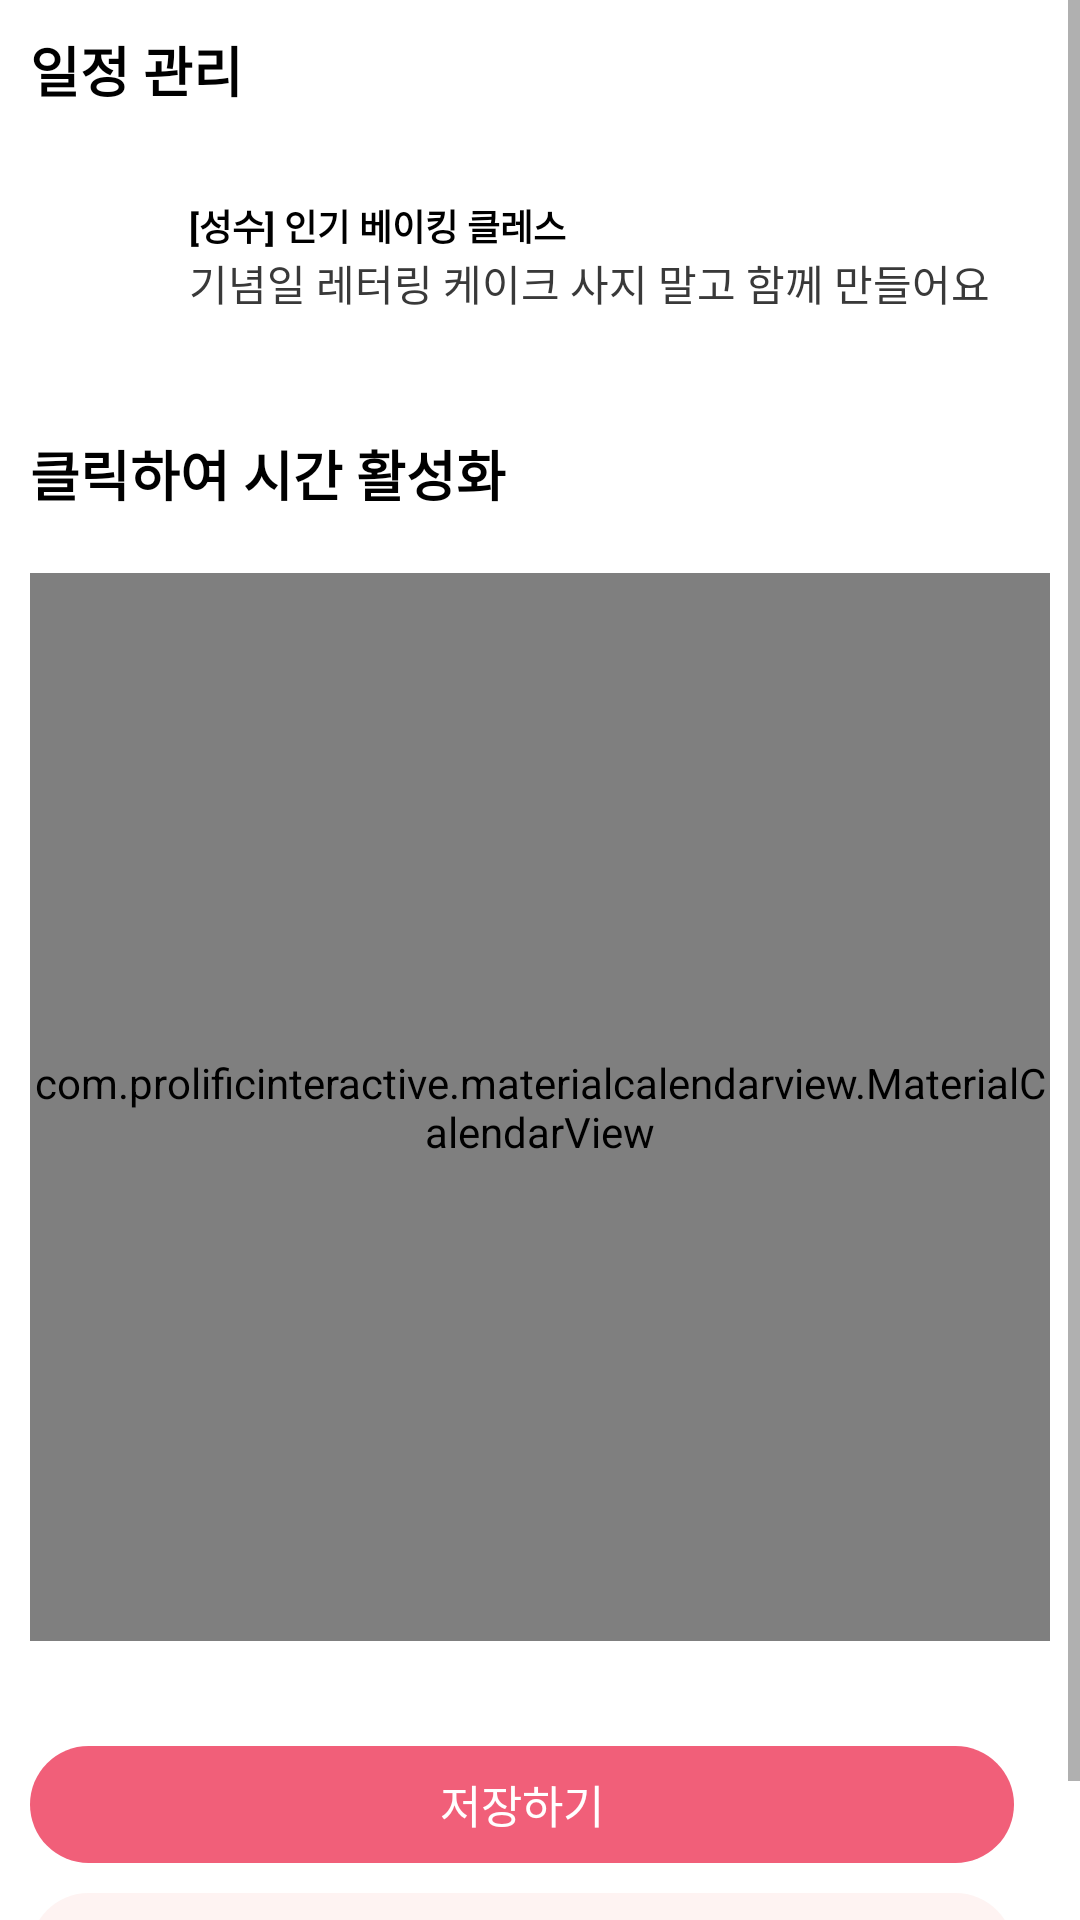

This screen was rendered from an Android layout file. Write that file and the resources it references.
<!-- AndroidManifest.xml: application theme Theme.Shall_we_admin -->
<!-- res/layout/fragment_revising_schedule.xml -->
<?xml version="1.0" encoding="utf-8"?>
<ScrollView xmlns:android="http://schemas.android.com/apk/res/android"
    xmlns:tools="http://schemas.android.com/tools"
    android:layout_width="match_parent"
    android:layout_height="match_parent"
    xmlns:app="http://schemas.android.com/apk/res-auto"
    tools:context=".schedule.RevisingScheduleFragment">
    <androidx.constraintlayout.widget.ConstraintLayout
        android:layout_width="match_parent"
        android:layout_height="match_parent"
        android:backgroundTint="@color/white"
        android:background="@color/white">
    <TextView
        android:id="@+id/scheduling_title"
        android:layout_width="match_parent"
        android:layout_height="wrap_content"
        android:textSize="18dp"
        android:textColor="@color/black"
        android:layout_margin="10dp"
        android:textStyle="bold"
        android:text="일정 관리"
        app:layout_constraintStart_toStartOf="parent"
        app:layout_constraintTop_toTopOf="parent" />


    <TextView
        app:layout_constraintTop_toBottomOf="@+id/scheduling_title"
        android:id="@+id/title"
        android:layout_width="wrap_content"
        android:layout_height="wrap_content"
        android:layout_marginTop="30dp"
        android:text="[성수] 인기 베이킹 클레스"
        android:textColor="@color/black"
        android:textSize="12dp"
        android:textStyle="bold"
        app:layout_constraintLeft_toLeftOf="parent"
        android:layout_marginLeft="63dp"

         />

    <TextView
        android:id="@+id/description"
        android:layout_width="wrap_content"
        android:layout_height="wrap_content"
        android:text="기념일 레터링 케이크 사지 말고 함께 만들어요"
        app:layout_constraintTop_toBottomOf="@+id/title"
        app:layout_constraintLeft_toLeftOf="@+id/title"
        android:textColor="#393939"
        android:textSize="14dp"
        />

    <TextView
        app:layout_constraintLeft_toLeftOf="@+id/calendar"
        android:id="@+id/title2"
        android:layout_width="match_parent"
        android:layout_height="wrap_content"
        android:textColor="@color/black"
        android:text="클릭하여 시간 활성화"
        android:textStyle="bold"
        android:textSize="18dp"
        android:layout_marginLeft="10dp"
        android:layout_marginTop="40dp"
        app:layout_constraintTop_toBottomOf="@id/description"/>

    <com.prolificinteractive.materialcalendarview.MaterialCalendarView
        android:id="@+id/calendar"
        android:layout_width="340dp"
        android:layout_height="356dp"
        android:background="@drawable/calender_design"
        app:mcv_selectionColor="#F15F79"
        android:layout_marginTop="20dp"
        app:layout_constraintEnd_toEndOf="parent"
        app:layout_constraintStart_toStartOf="parent"
        app:layout_constraintTop_toBottomOf="@+id/title2"
   />

        <androidx.recyclerview.widget.RecyclerView
            android:id="@+id/rec"
            android:layout_width="match_parent"
            android:layout_height="wrap_content"
            android:layout_marginLeft="30dp"
            android:layout_marginRight="30dp"
            android:layout_marginTop="15dp"
            app:layout_constraintEnd_toEndOf="parent"
            app:layout_constraintLeft_toLeftOf="parent"
            app:layout_constraintTop_toBottomOf="@id/calendar" />


    <Button
        android:id="@+id/btnbtnbtn"
        android:layout_width="328dp"
        android:layout_height="39dp"
        android:backgroundTint="#F15F79"
        android:textSize="15dp"
        android:textColor="#FFFFFF"
        android:text="저장하기"
        android:background="@drawable/btn_design"
        app:layout_constraintLeft_toLeftOf="@+id/calendar"
        android:layout_marginTop="20dp"
        app:layout_constraintTop_toBottomOf="@+id/rec" />
    
    <Button
        android:id="@+id/btn4"
        app:layout_constraintLeft_toLeftOf="@+id/btnbtnbtn"
        app:layout_constraintTop_toBottomOf="@+id/btnbtnbtn"
        app:layout_constraintBottom_toBottomOf="parent"
        android:layout_marginBottom="20dp"
        android:layout_marginTop="10dp"
        android:textSize="15dp"
        android:text="상품목록으로"
        android:textColor="#F15F79"
        android:layout_width="328dp"
        android:layout_height="39dp"
        android:backgroundTint="#FEF3F2"
        android:background="@drawable/btn_design"/>



    </androidx.constraintlayout.widget.ConstraintLayout>
</ScrollView>
<!-- resources referenced by this layout -->
<resources>
  <color name="black">#FF000000</color>
  <color name="white">#FFFFFFFF</color>
  <!-- drawable btn_design (drawable) -->
  <?xml version="1.0" encoding="utf-8"?>
  <shape xmlns:android="http://schemas.android.com/apk/res/android">
      <corners android:radius="100dp" /> 
  </shape>
  <!-- drawable calender_design (drawable) -->
  <?xml version="1.0" encoding="utf-8"?>
  <shape xmlns:android="http://schemas.android.com/apk/res/android">
      <solid android:color="#FEF3F2" /> 
      <corners android:radius="20dp" /> 
      <size android:width="328dp" android:height="386dp" />
  </shape>
  <style name="Theme.Shall_we_admin" parent="Base.Theme.Shall_we_admin" />
  <style name="Base.Theme.Shall_we_admin" parent="Theme.AppCompat.Light">
          
          
      </style>
</resources>
